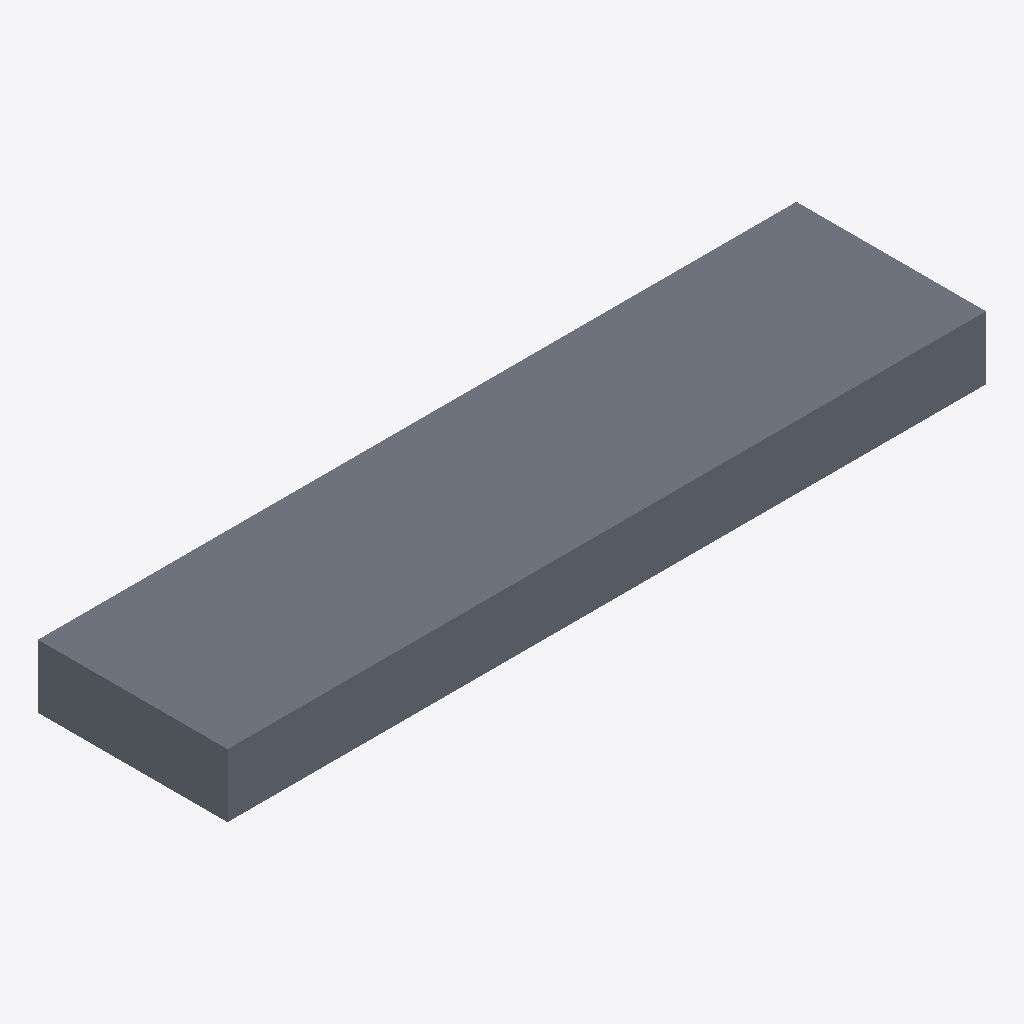
Isometric view of an IFC building model (IFC-SPF (STEP), schema IFC4, length unit metre), seen from the south-west, elements coloured by IFC class: 3 slabs (grey).
Extent 12.0 m × 3.0 m × 1.0 m (x, y, z). Storeys (1): Nivel de fundación at 0.00 m. Elements (3): 3 IfcSlab.

HEADER;
FILE_DESCRIPTION(('ViewDefinition[DesignTransferView]'),'2;1');
FILE_NAME('/dev/null','2026-10-19T21:41:25-03:00',(''),(''),'IfcOpenShell 0.9.0.post1','IfcOpenShell 0.9.0.post1','Nobody');
FILE_SCHEMA(('IFC4'));
ENDSEC;
DATA;
#1=IFCPROJECT('24icwaGvj7HP3O8RnMfOH1',$,'P02-MCOC Grupo 1 — Fundación de ejemplo E01',$,$,$,$,(#11),#6);
#13=IFCSITE('1jQX50RJn3vvI4ch43z_ou',$,'Taltal / Zona de Reserva Eólica (referencia docente)',$,$,$,$,$,$,$,$,$,$,$);
#14=IFCBUILDING('2GpkmDh1535gUnMvPoaJCs',$,'Fundación de hormigón masivo (ejemplo E01)',$,$,$,$,$,$,$,$,$);
#15=IFCBUILDINGSTOREY('1aM_R9wQz3vghvPu4kDJnK',$,'Nivel de fundación',$,$,$,$,$,$,0.0);
#19=IFCSLAB('0APqchCY91qvqt7m6b7vDw',$,'Vertida_01',$,$,#25,#32,$,$);
#42=IFCSLAB('3b5jmd6Yj4R99BYw3fvhBC',$,'Vertida_02',$,$,#47,#54,$,$);
#64=IFCSLAB('2vceaXtHDDr9ZrdTmTqhp$',$,'Vertida_03',$,$,#69,#76,$,$);
ENDSEC;
